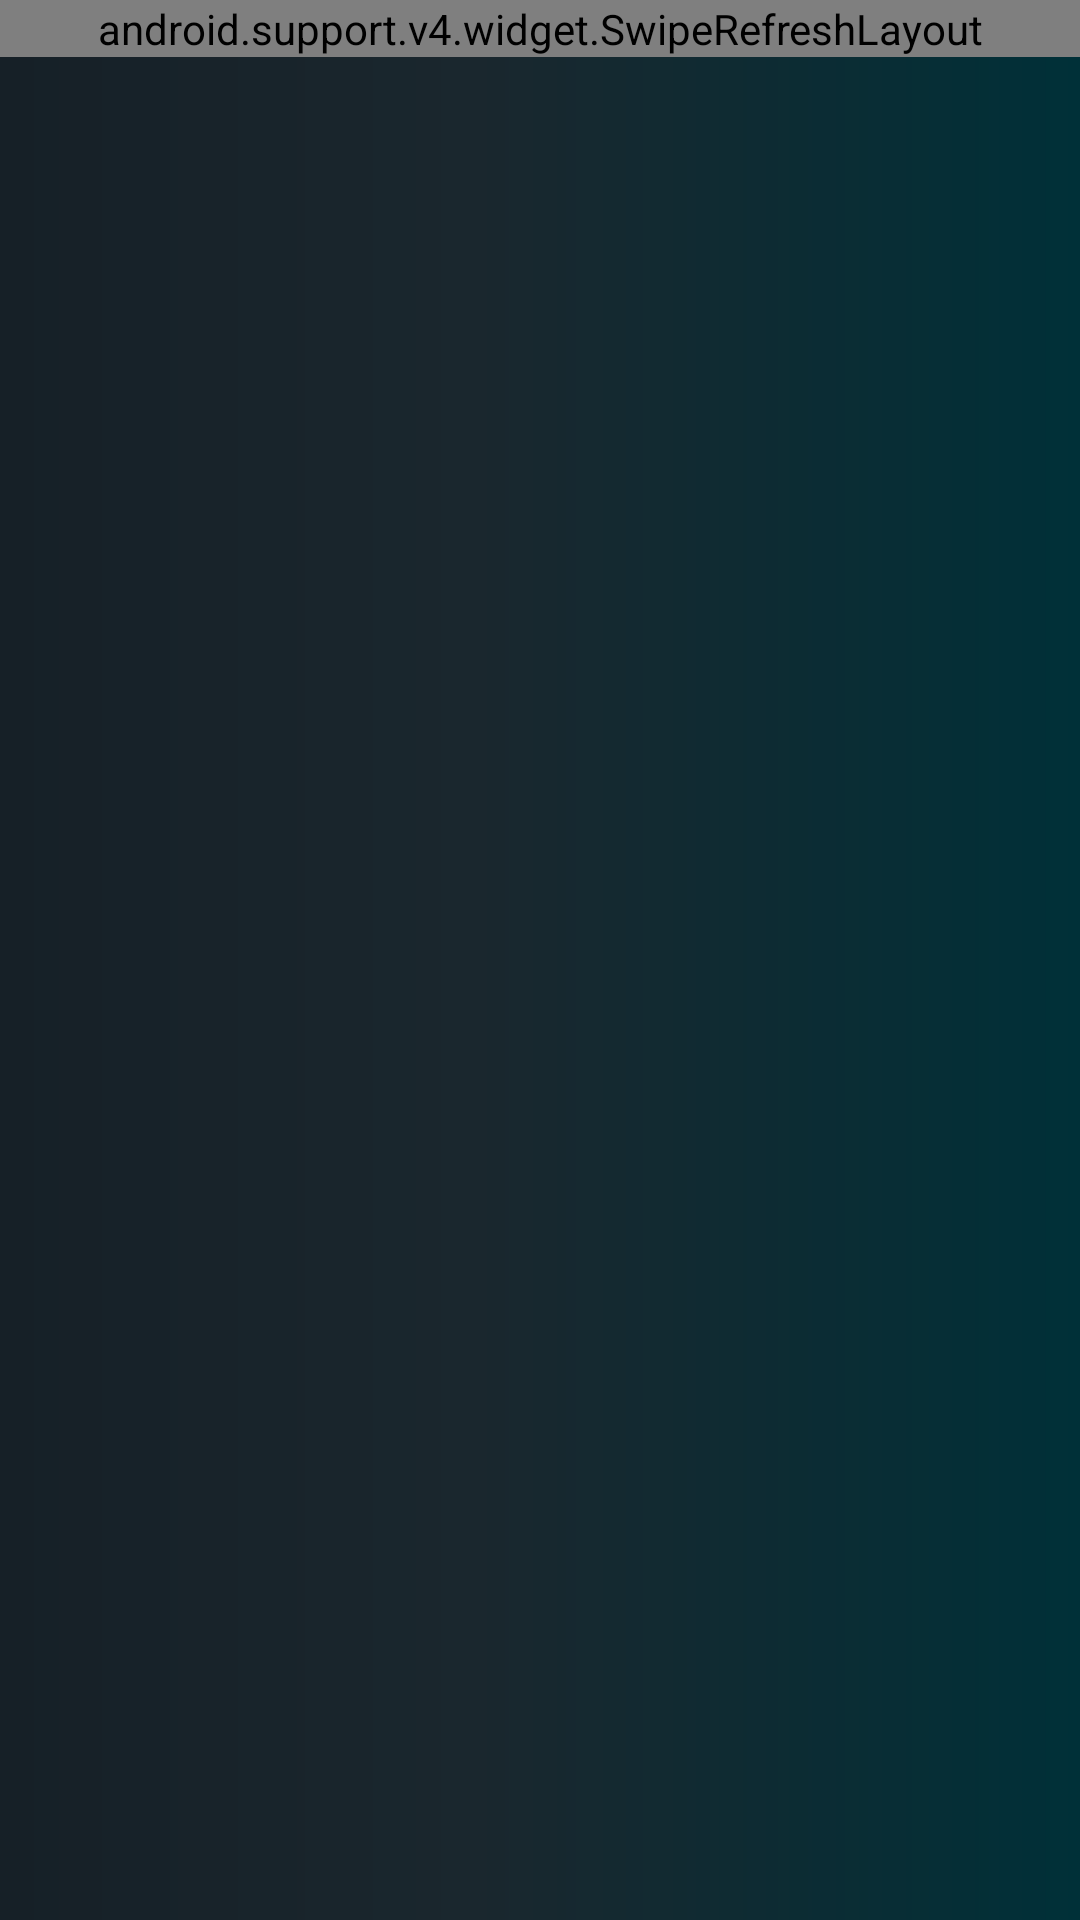

This screen was rendered from an Android layout file. Write that file and the resources it references.
<!-- AndroidManifest.xml: application theme AppTheme -->
<!-- res/layout/fragment_favourite.xml -->
<?xml version="1.0" encoding="utf-8"?>
<RelativeLayout
    android:id="@+id/root_view_fragment"
    android:background="@drawable/item_background"
    xmlns:android="http://schemas.android.com/apk/res/android" android:layout_width="match_parent"
    android:layout_height="match_parent"
    android:orientation="vertical">

    <ProgressBar
        android:layout_centerInParent="true"
        android:id="@+id/progressBar"
        android:visibility="gone"
        android:indeterminateTint="@color/colorAccentText"
        android:layout_width="wrap_content"
        android:layout_height="wrap_content" />

    <android.support.design.widget.CoordinatorLayout
        android:id="@+id/place_snackbar"
        android:layout_width="match_parent"
        android:layout_height="wrap_content">

        <android.support.v4.widget.SwipeRefreshLayout
            xmlns:android="http://schemas.android.com/apk/res/android"
            android:id="@+id/swiperefresh"
            android:layout_width="match_parent"
            android:layout_height="match_parent">

            <android.support.v7.widget.RecyclerView
                android:id="@+id/recyclerView"
                android:layout_width="match_parent"
                android:layout_height="match_parent"
                android:orientation="vertical"
                android:scrollbars="none" />

        </android.support.v4.widget.SwipeRefreshLayout>

    </android.support.design.widget.CoordinatorLayout>

</RelativeLayout>
<!-- resources referenced by this layout -->
<resources>
  <color name="colorAccentText">#ffca28</color>
  <!-- drawable item_background (drawable) -->
  <shape xmlns:android="http://schemas.android.com/apk/res/android" android:shape="rectangle" >
      <gradient
          android:type="linear"
          android:centerX="44%"
          android:startColor="@color/colorGradientEnd"
          android:centerColor="@color/colorGradientMid"
          android:endColor="@color/colorGradientStart"
          android:angle="0"/>
  </shape>
  <style name="AppTheme" parent="Theme.AppCompat.Light.DarkActionBar">
          
  
          //colors
          <item name="colorPrimary">@color/colorPrimary</item>
          <item name="colorPrimaryDark">@color/colorPrimaryDark</item>
          <item name="colorAccent">@color/colorAccent</item>
          <item name="android:textColor">#FFFFFF</item>
      </style>
  <color name="colorGradientEnd">#162027</color>
  <color name="colorGradientMid">#1A272E</color>
  <color name="colorGradientStart">#003038</color>
  <color name="colorPrimary">#0e1419</color>
  <color name="colorPrimaryDark">#000007</color>
  <color name="colorAccent">#FF4081</color>
</resources>
